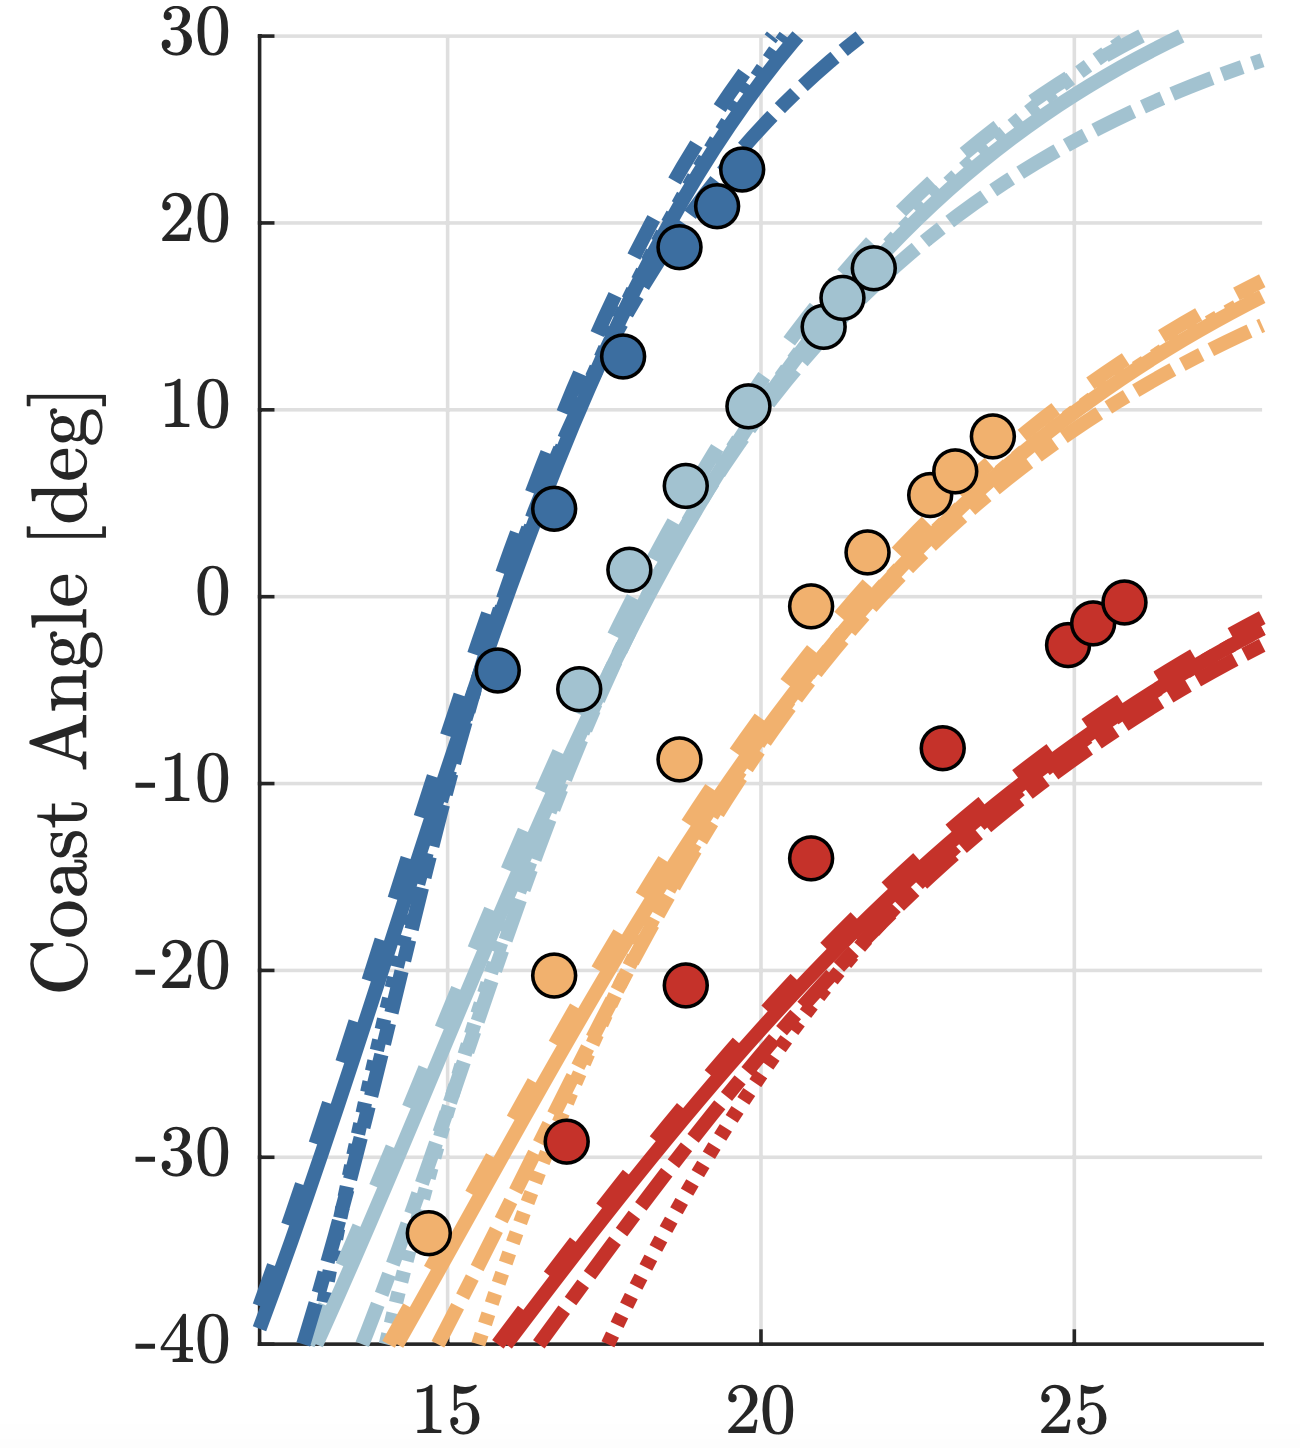

The file beside this chart, header and first rows:
ALPHA_2_5, , ALPHA_5_0, , ALPHA_7_5, , ALPHA_10, 
X, Y, X, Y, X, Y, X, Y
17, -29.19, 14.69, -34.07, 17.16, -4.802, 15.82, -4.011
18.8, -20.89, 16.76, -20.09, 17.98, 1.525, 16.73, 4.689
20.84, -14.03, 18.76, -8.625, 18.84, 6.139, 17.82, 12.99
22.92, -8.23, 20.76, -0.5838, 19.86, 10.23, 18.73, 19.06
24.84, -2.693, 21.71, 2.448, 21.04, 14.18, 19.39, 20.9
25.31, -1.507, 22.73, 5.217, 21.35, 15.89, 19.71, 23.01
25.82, 0.07533, 23, 6.535, 21.9, 17.61, , 
, , 23.75, 8.908, , , , 
